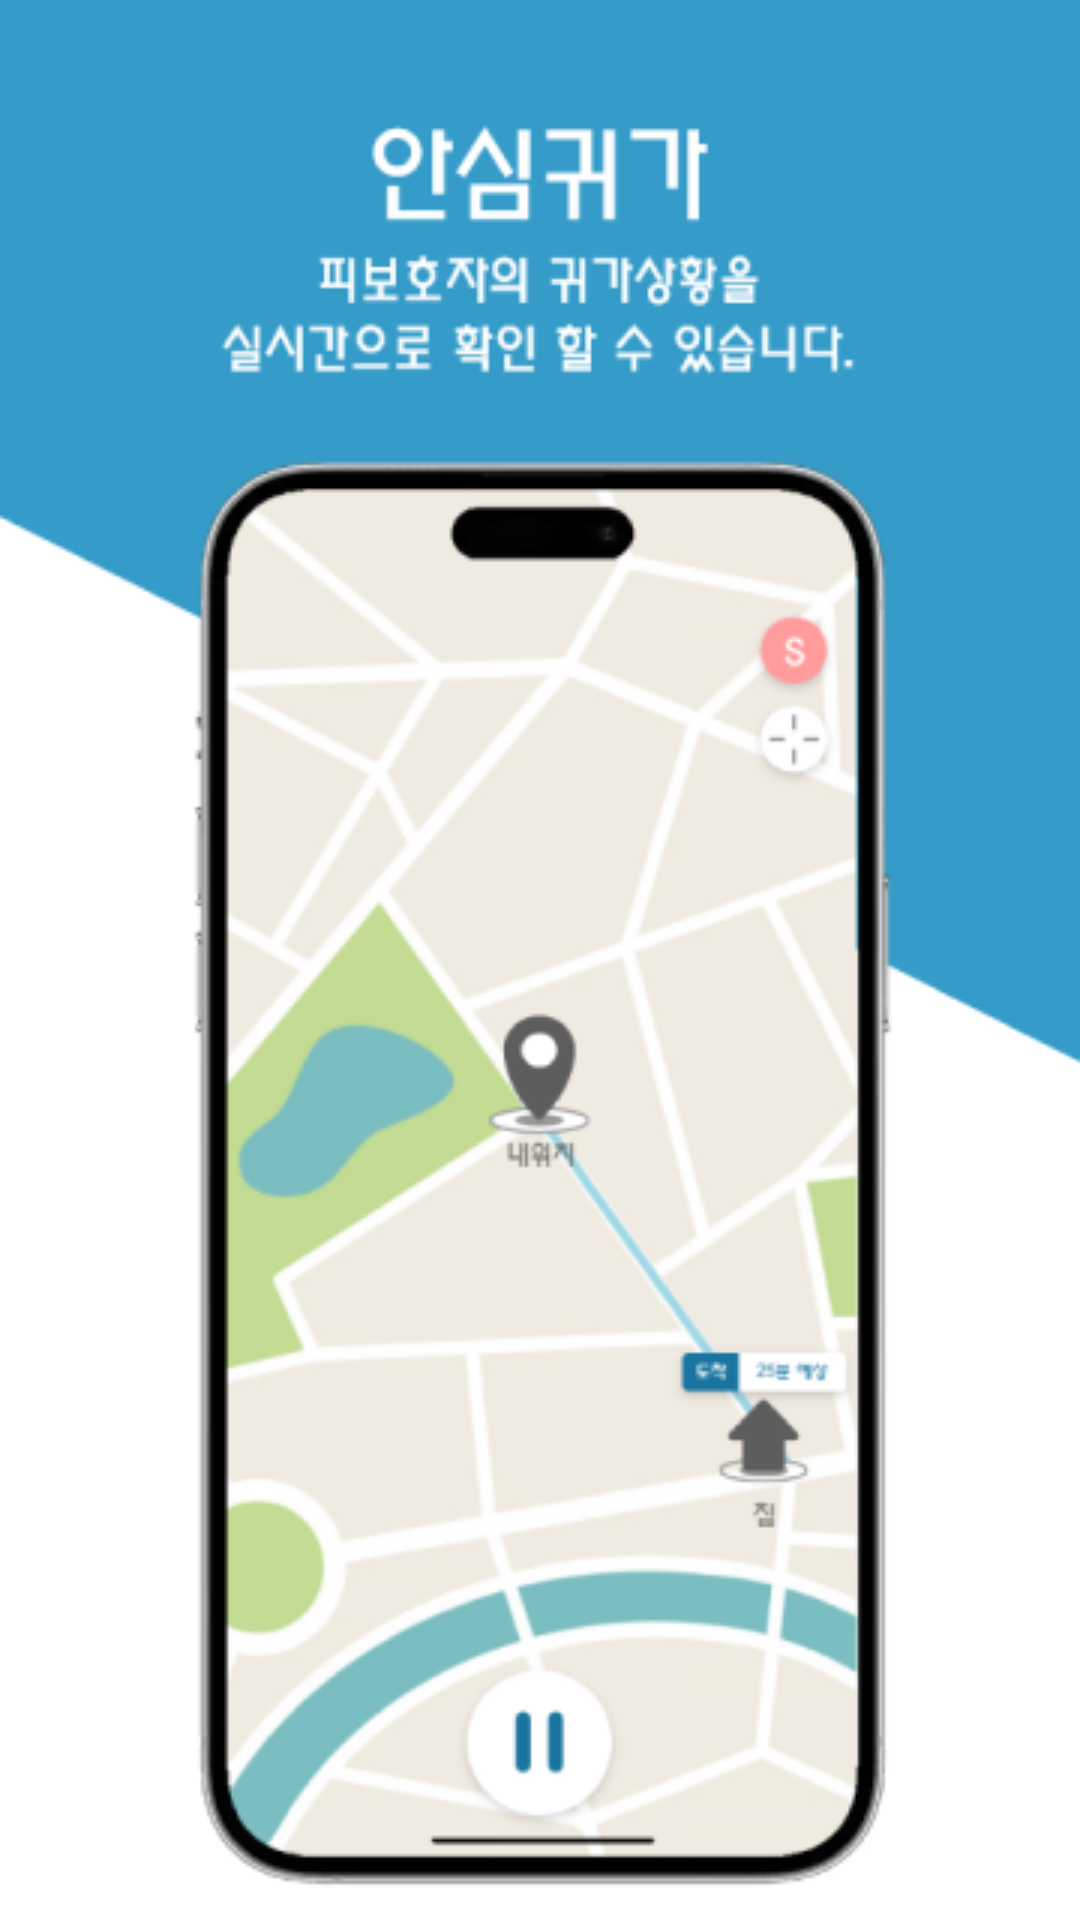

Here is an Android app screen rendered from its layout file. Give the layout XML and the strings, colors and styles it references.
<!-- AndroidManifest.xml: application theme Theme.Introwelcome -->
<!-- res/layout/fragment_onboarding_second.xml -->
<?xml version="1.0" encoding="utf-8"?>
<FrameLayout xmlns:android="http://schemas.android.com/apk/res/android"
    xmlns:tools="http://schemas.android.com/tools"
    android:layout_width="match_parent"
    android:layout_height="match_parent"
    tools:context=".SecondFragment">

    <LinearLayout xmlns:android="http://schemas.android.com/apk/res/android"
        android:layout_width="match_parent"
        android:layout_height="match_parent"
        android:orientation="vertical"
        android:gravity="center">

        
        <ImageView
            android:layout_width="match_parent"
            android:layout_height="match_parent"
            android:src="@drawable/onboarding_welcome_2" />
    </LinearLayout>


</FrameLayout>
<!-- resources referenced by this layout -->
<resources>
  <!-- drawable onboarding_welcome_2: png bitmap (drawable, 87159 bytes) -->
  <style name="Theme.Introwelcome" parent="Base.Theme.Introwelcome" />
  <style name="Base.Theme.Introwelcome" parent="Theme.Material3.DayNight.NoActionBar">
          
          
      </style>
</resources>
